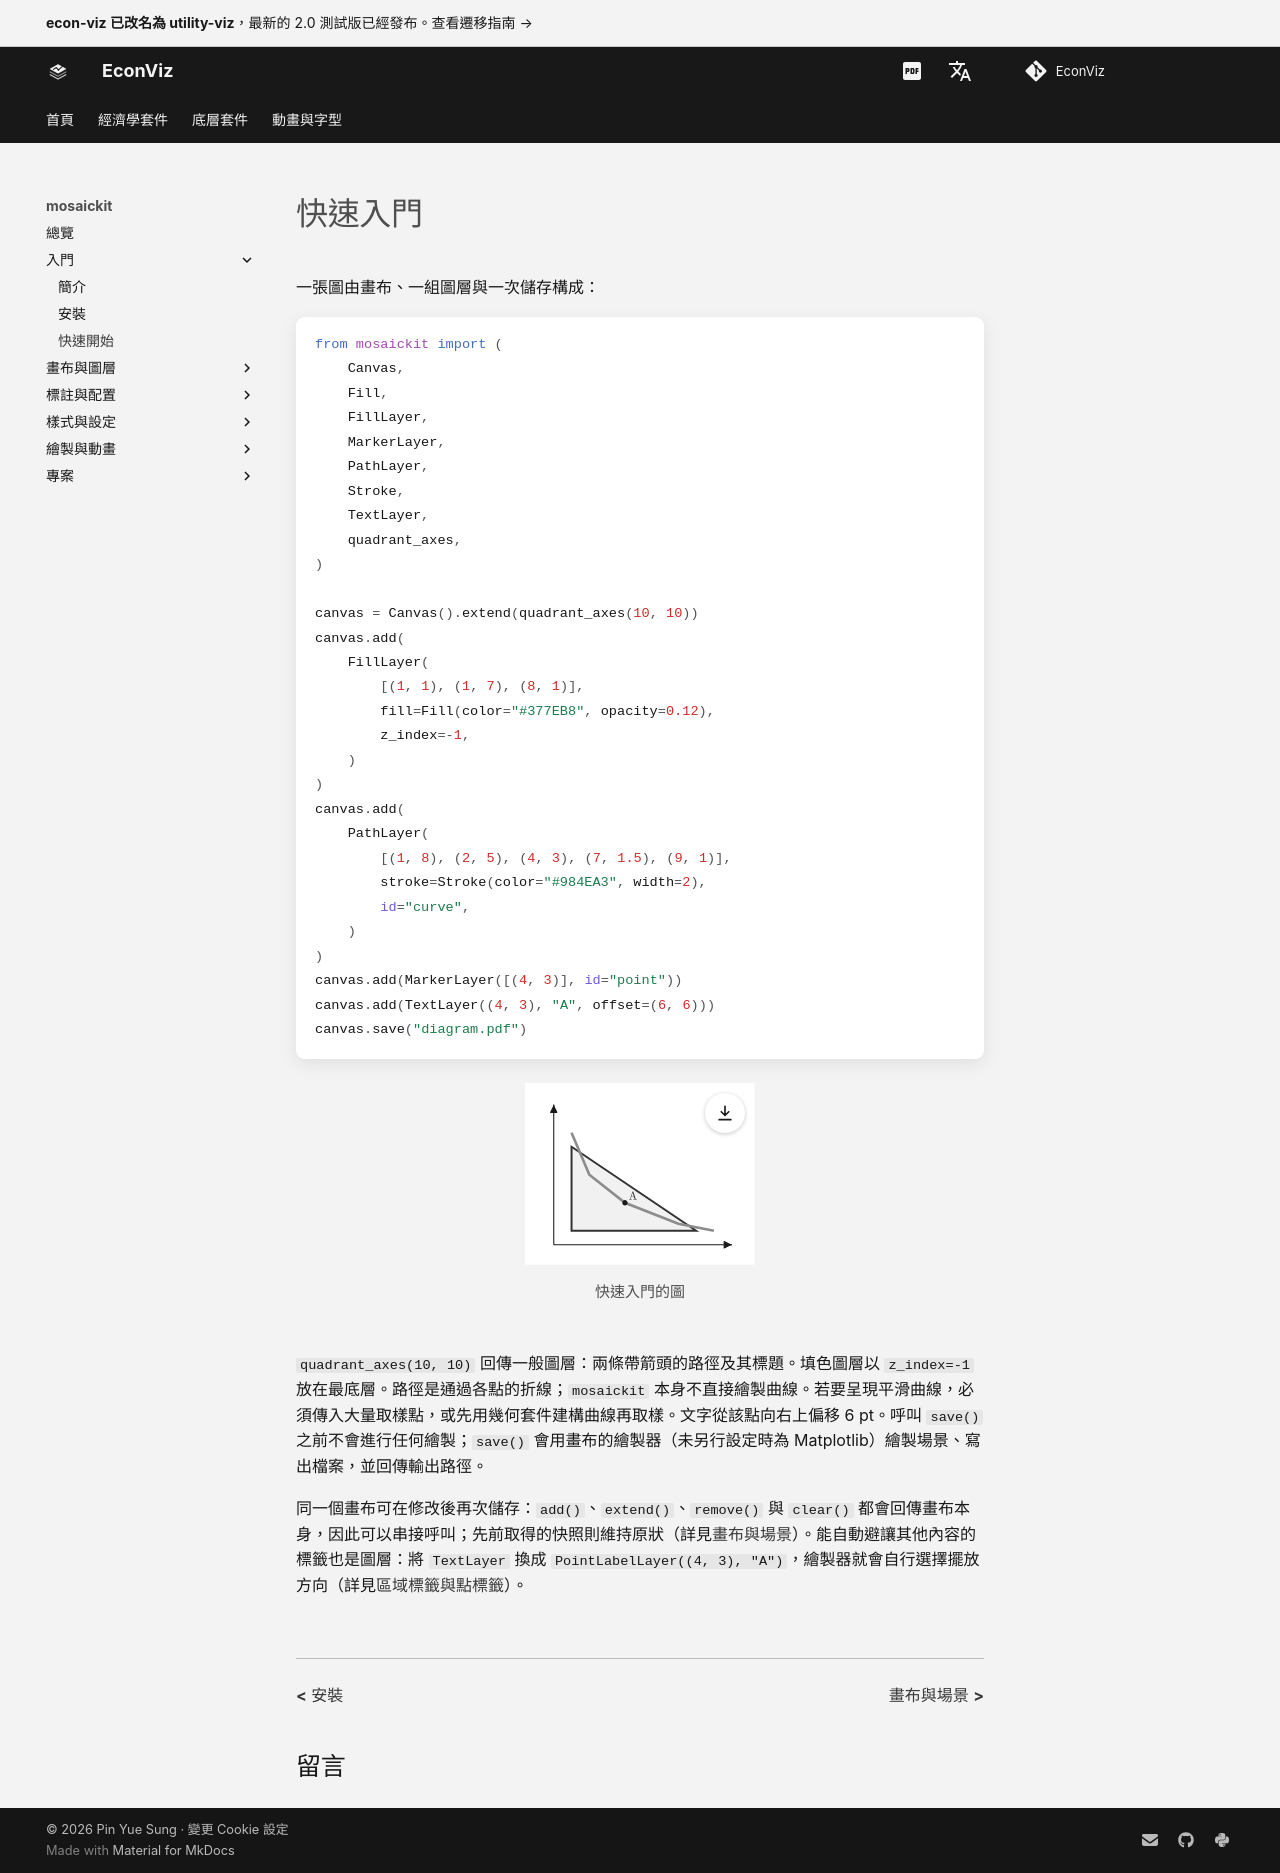

repository: EconViz/econ-viz-docs · page: zh-TW/mosaickit/quickstart/index.html · generator: mkdocs

---
seo_title: "快速入門"
---

# 快速入門

<span id="sec-quickstart"></span>

一張圖由畫布、一組圖層與一次儲存構成：

```python
from mosaickit import (
    Canvas,
    Fill,
    FillLayer,
    MarkerLayer,
    PathLayer,
    Stroke,
    TextLayer,
    quadrant_axes,
)

canvas = Canvas().extend(quadrant_axes(10, 10))
canvas.add(
    FillLayer(
        [(1, 1), (1, 7), (8, 1)],
        fill=Fill(color="#377EB8", opacity=0.12),
        z_index=-1,
    )
)
canvas.add(
    PathLayer(
        [(1, 8), (2, 5), (4, 3), (7, 1.5), (9, 1)],
        stroke=Stroke(color="#984EA3", width=2),
        id="curve",
    )
)
canvas.add(MarkerLayer([(4, 3)], id="point"))
canvas.add(TextLayer((4, 3), "A", offset=(6, 6)))
canvas.save("diagram.pdf")
```

<span id="fig-quickstart"></span>

<figure class="ev-fig" markdown>

![快速入門的圖](../../assets/mosaickit/agora/quickstart/diagram.zh-TW.svg){ .ev-figure-sm }

<div class="ev-downloads"><a class="ev-download" href="../../assets/mosaickit/agora/quickstart/quickstart.py" download aria-label="下載生圖原始檔"><svg viewBox="0 0 24 24" aria-hidden="true"><path d="M12 4v11m0 0-4.5-4.5M12 15l4.5-4.5M5 20h14" fill="none" stroke="currentColor" stroke-width="2" stroke-linecap="round" stroke-linejoin="round"/></svg><span>下載生圖原始檔</span></a></div>

<figcaption markdown>快速入門的圖</figcaption>

</figure>

`quadrant_axes(10, 10)` 回傳一般圖層：兩條帶箭頭的路徑及其標題。填色圖層以 `z_index=-1` 放在最底層。路徑是通過各點的折線；`mosaickit` 本身不直接繪製曲線。若要呈現平滑曲線，必須傳入大量取樣點，或先用幾何套件建構曲線再取樣。文字從該點向右上偏移 6 pt。呼叫 `save()` 之前不會進行任何繪製；`save()` 會用畫布的繪製器（未另行設定時為 Matplotlib）繪製場景、寫出檔案，並回傳輸出路徑。

同一個畫布可在修改後再次儲存：`add()`、`extend()`、`remove()` 與 `clear()` 都會回傳畫布本身，因此可以串接呼叫；先前取得的快照則維持原狀（詳見[畫布與場景](guides/canvas.md#sec-canvas)）。能自動避讓其他內容的標籤也是圖層：將 `TextLayer` 換成 `PointLabelLayer((4, 3), "A")`，繪製器就會自行選擇擺放方向（詳見[區域標籤與點標籤](guides/labels.md#sec-labels)）。
